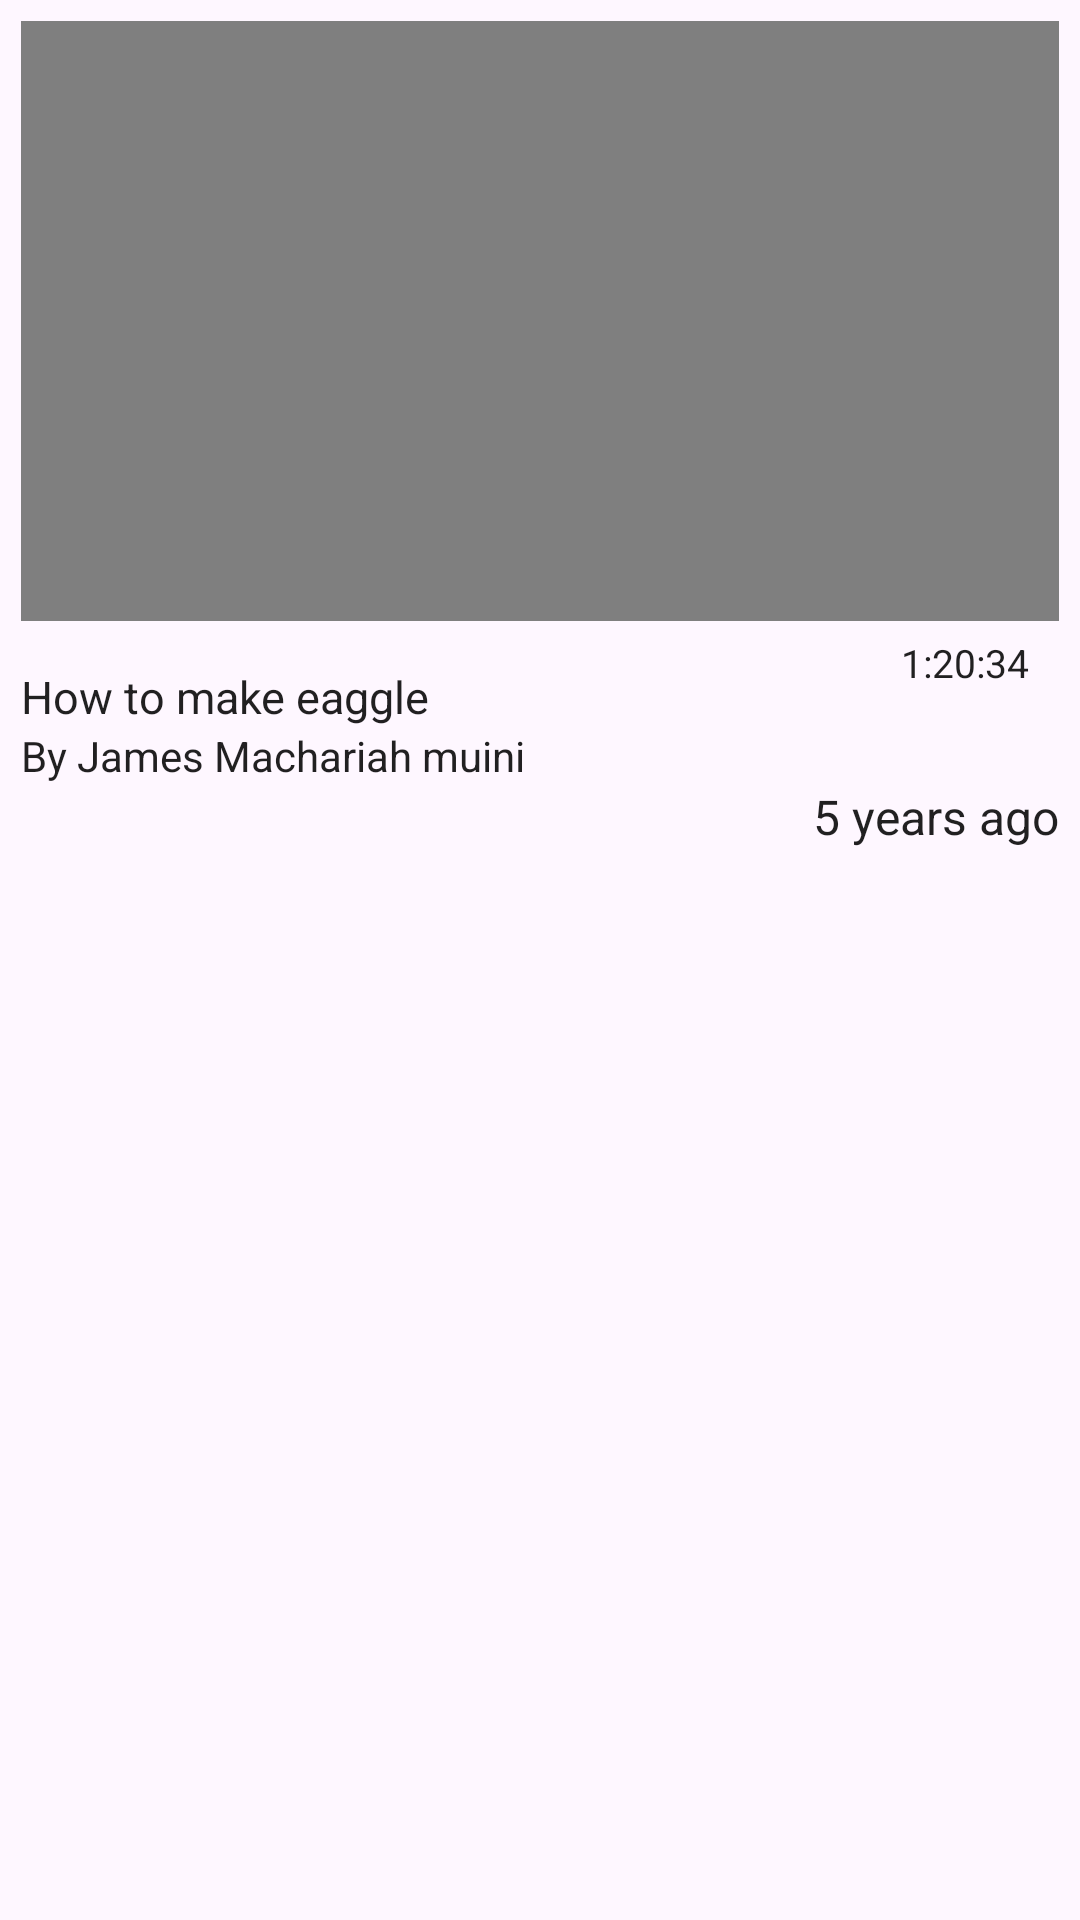

Android layout source for this screen:
<!-- AndroidManifest.xml: application theme Theme.Appenv -->
<!-- res/layout/videos_holder.xml -->
<?xml version="1.0" encoding="utf-8"?>

<LinearLayout xmlns:android="http://schemas.android.com/apk/res/android"
    android:orientation="vertical"
    android:layout_width="match_parent"
    android:layout_height="wrap_content">
    <RelativeLayout
        android:layout_width="match_parent"
        android:layout_margin="2dp"
        android:padding="5dp"
        android:layout_height="wrap_content">
        <VideoView
            android:layout_width="match_parent"
            android:layout_height="200dp"
            android:clickable="true"
            android:id="@+id/video_card"
            android:focusable="true" />
        <TextView
            android:layout_width="wrap_content"
            android:layout_height="wrap_content"
            android:text="How to make eaggle"
            android:id="@+id/vidName"
            android:textColor="#de000000"
            android:layout_below="@id/video_card"
            android:layout_marginTop="15dp"
            android:textSize="15sp"/>
        <TextView
            android:layout_width="wrap_content"
            android:layout_height="wrap_content"
            android:text="1:20:34"
            android:textColor="#de000000"
            android:layout_below="@id/video_card"
            android:layout_alignParentEnd="true"
            android:id="@+id/VidDuration"
            android:layout_marginTop="5dp"
            android:layout_marginEnd="10dp"
            android:textSize="13sp"/>
        <TextView
            android:layout_width="wrap_content"
            android:layout_height="wrap_content"
            android:id="@+id/fileUploader"
            android:text="By James Machariah muini"
            android:layout_below="@id/vidName"
            android:textColor="#de000000"
            android:textSize="14sp"/>
        <TextView
            android:layout_width="wrap_content"
            android:layout_height="wrap_content"
            android:text="5 years ago"
            android:id="@+id/uploadedAt"
            android:layout_below="@id/fileUploader"
            android:textColor="#de000000"
            android:layout_alignParentEnd="true"
            android:textSize="16sp"/>
    </RelativeLayout>
</LinearLayout>
<!-- resources referenced by this layout -->
<resources>
  <style name="Theme.Appenv" parent="Base.Theme.Appenv" />
  <style name="Base.Theme.Appenv" parent="Theme.Material3.DayNight.NoActionBar">
          <item name="colorPrimary">#367704</item>
      </style>
</resources>
